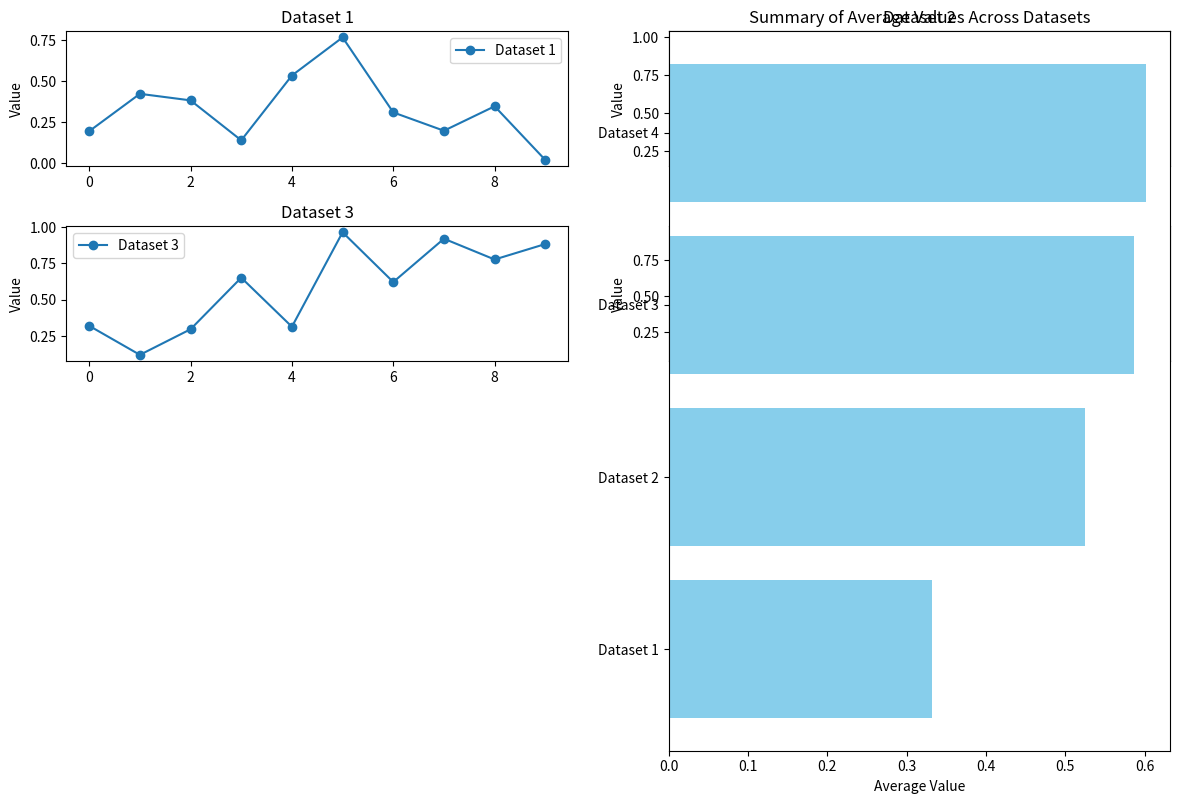

This chart was generated by the following Python code:
import matplotlib.pyplot as plt
import numpy as np

# Sample data
data = np.random.rand(4, 10)  # Random data for 4 datasets, each with 10 points

# Create a figure with a specific size
fig = plt.figure(figsize=(12, 8))

# Create subplots
# Left side: 4x1 subplots
left_axes = [fig.add_subplot(4, 2, i+1) for i in range(4)]
# Right side: 1 large plot
right_ax = fig.add_subplot(1, 2, 2)

# Plotting data on the left subplots
for i, ax in enumerate(left_axes):
    ax.plot(data[i], marker='o', linestyle='-', label=f'Dataset {i+1}')
    ax.set_title(f'Dataset {i+1}')
    ax.set_ylabel('Value')
    ax.legend()

# Adjust the subplot layout
plt.tight_layout()

# Plotting a summary on the right subplot
# For example, aggregate the data across datasets
mean_values = np.mean(data, axis=1)
right_ax.barh(range(4), mean_values, color='skyblue')
right_ax.set_xlabel('Average Value')
right_ax.set_yticks(range(4))
right_ax.set_yticklabels([f'Dataset {i+1}' for i in range(4)])
right_ax.set_title('Summary of Average Values Across Datasets')

# Show plot
plt.show()
